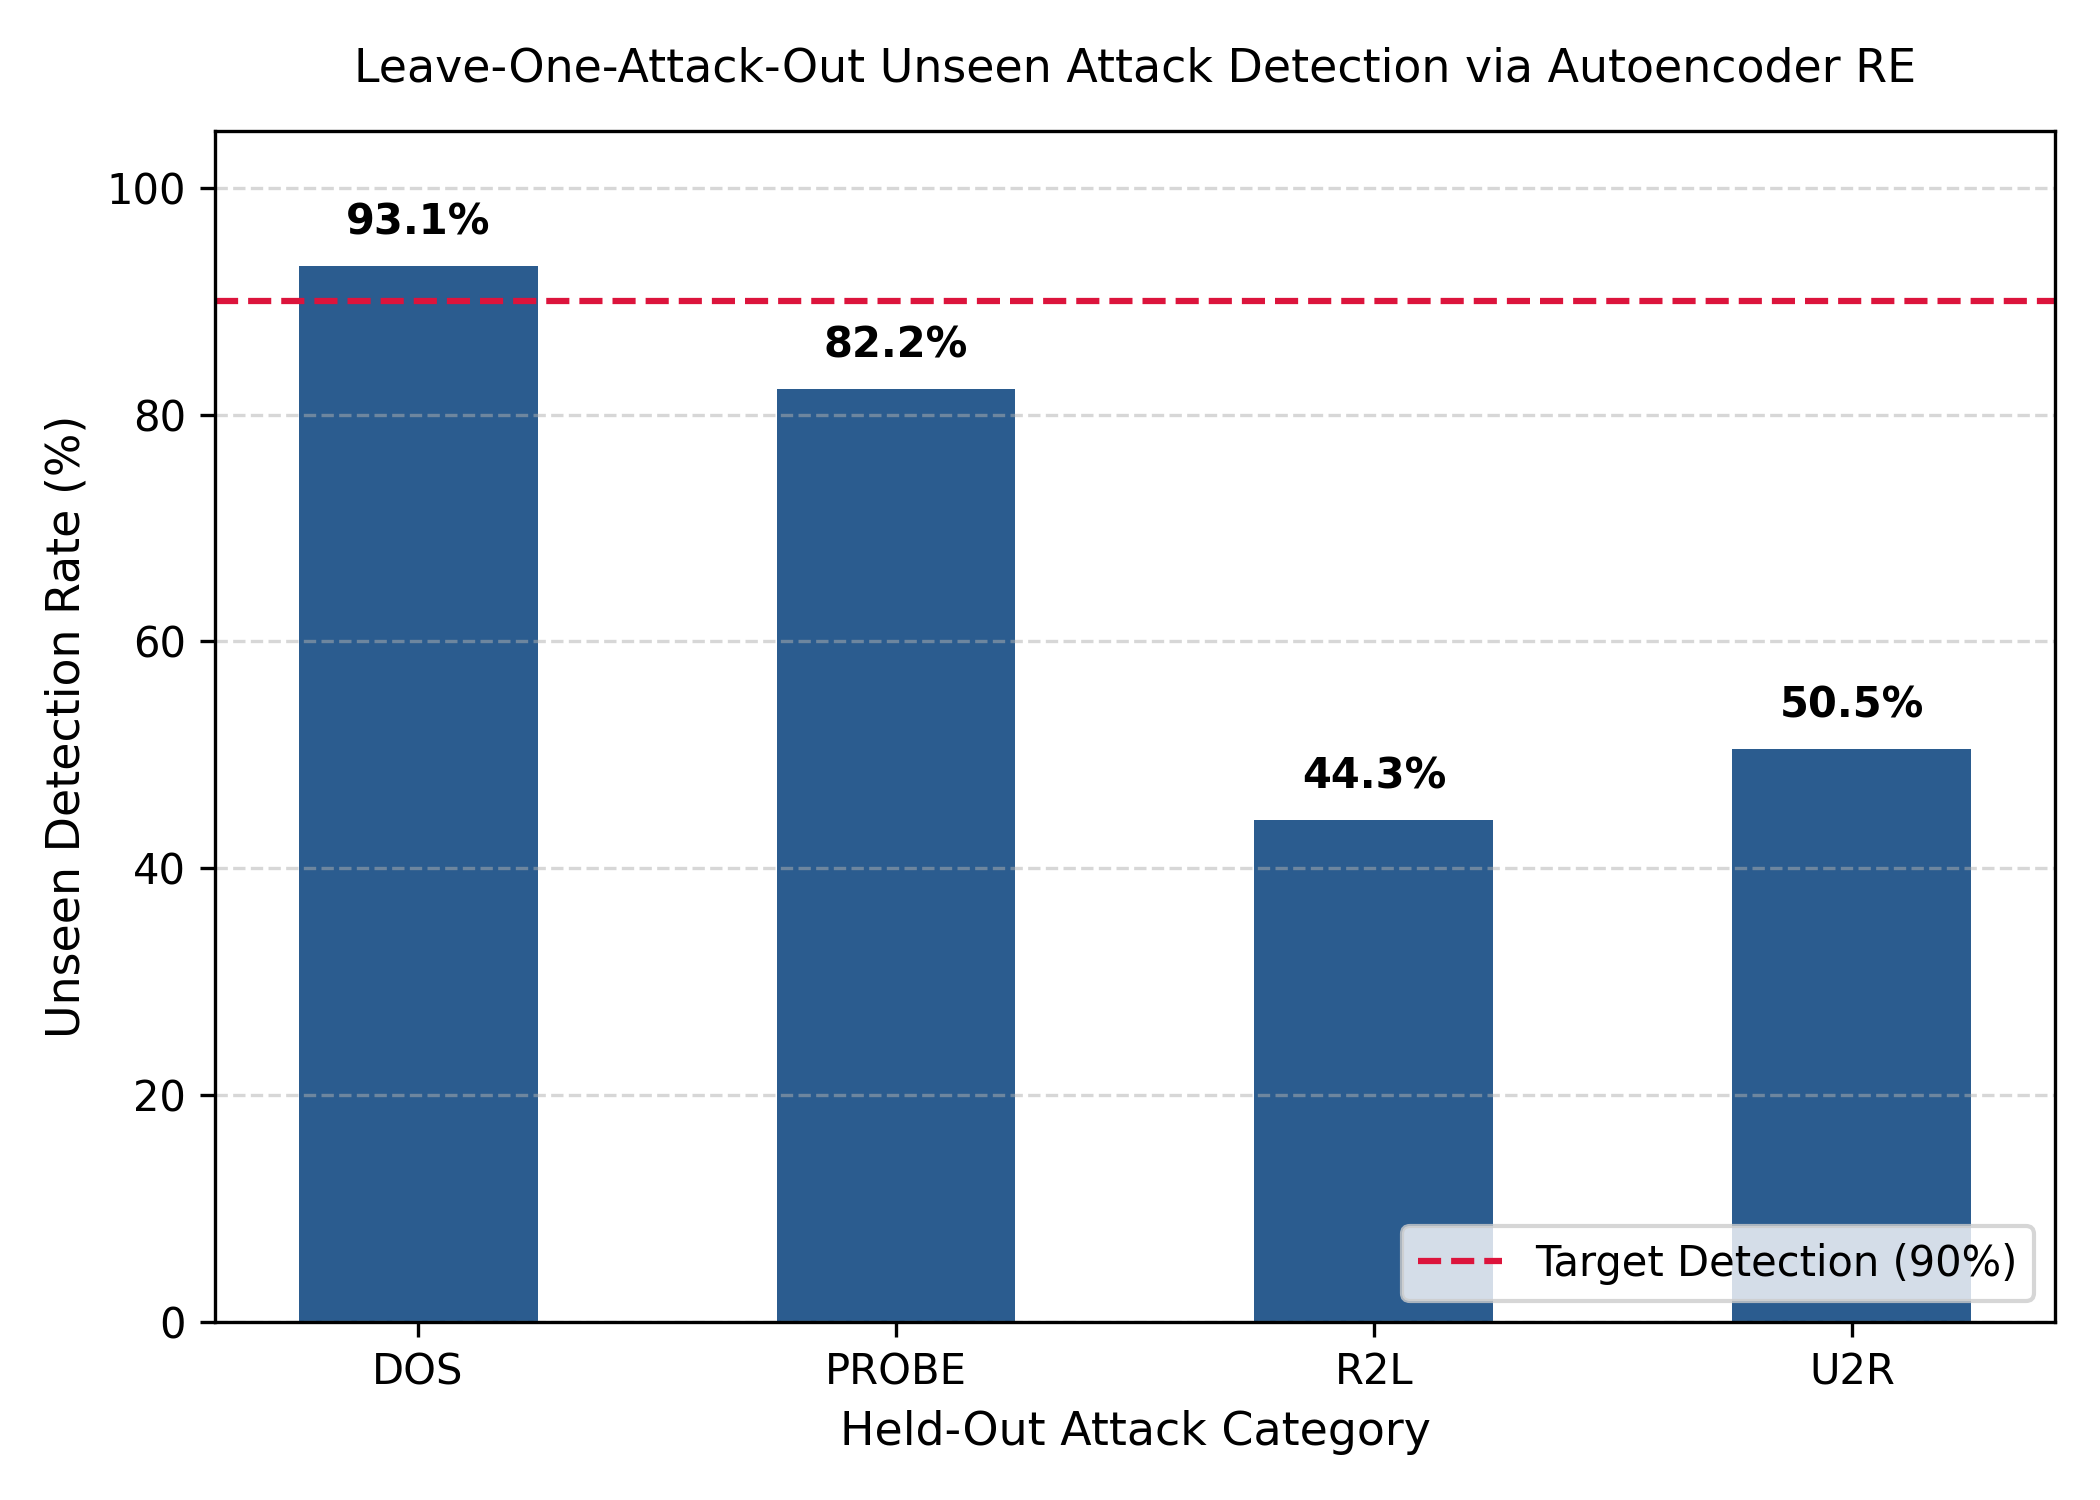

Source data for this figure (header and first rows):
held_out_class, n_held_out_samples, threshold, detection_rate, false_negative_rate, mean_re_held_out, mean_re_benign, decision
dos, 7948, 0.1176, 0.9311, 0.06895, 0.21, 0.0526, UNKNOWN_ATTACK
probe, 2160, 0.1176, 0.8222, 0.1778, 0.2834, 0.0526, UNKNOWN_ATTACK
r2l, 341, 0.1176, 0.4428, 0.5572, 1.17, 0.0526, UNKNOWN_ATTACK
u2r, 182, 0.1176, 0.5055, 0.4945, 0.9986, 0.0526, UNKNOWN_ATTACK
